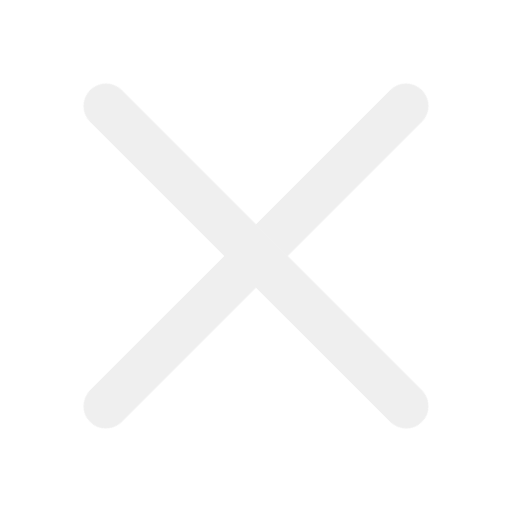
t = 0.00 s
t = 1.00 s: frame unchanged from t = 0.00 s, image omitted
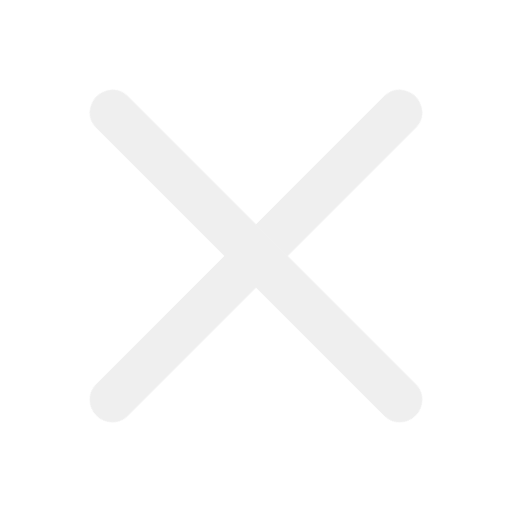
t = 1.08 s
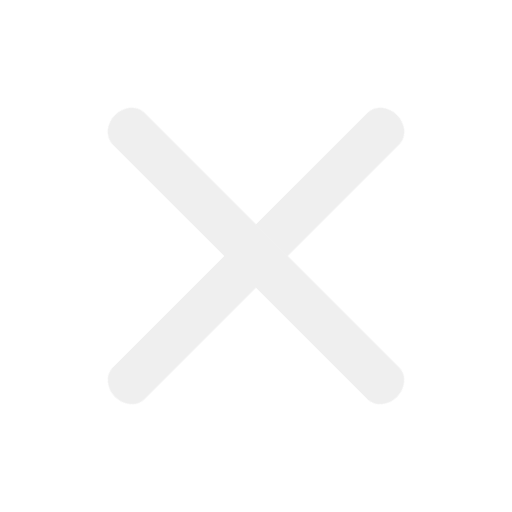
t = 1.17 s
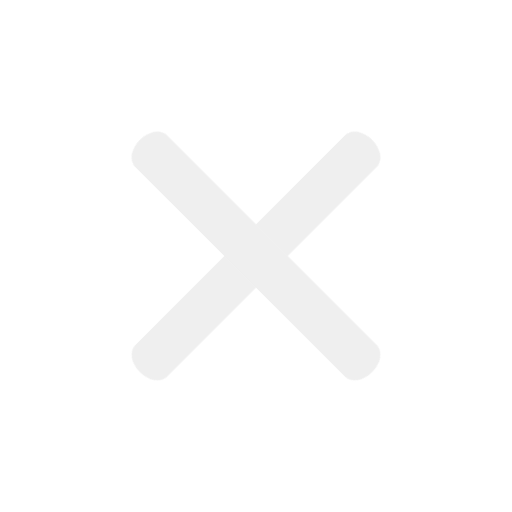
t = 1.33 s
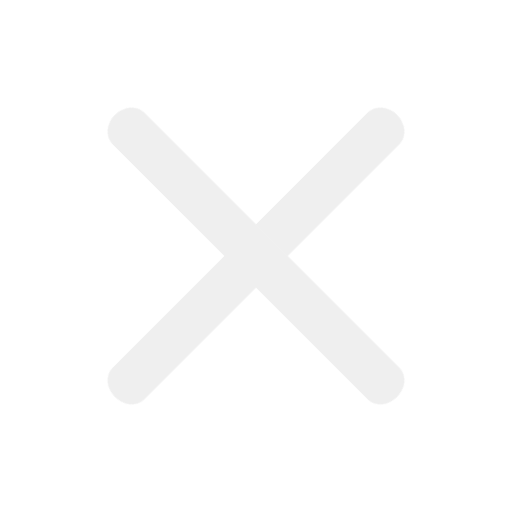
t = 1.67 s

The animated SVG that drew these frames (rendered in a browser with its animation timeline set to each time). Animation: 2 CSS @keyframes rules; one cycle of 2.00 s, repeats indefinitely.

<svg xmlns="http://www.w3.org/2000/svg" xmlns:xlink="http://www.w3.org/1999/xlink" width="100%" height="100%" viewBox="0 0 48 48"><style>@keyframes a0_t{0%{transform:translate(24px,24px) rotate(45deg) scale(1,1) translate(-2.1px,-22px);animation-timing-function:cubic-bezier(.42,0,.58,1)}33.3333%{transform:translate(24px,24px) rotate(45deg) scale(1,.7) translate(-2.1px,-22px);animation-timing-function:cubic-bezier(.42,0,.58,1)}}@keyframes a1_t{0%{transform:translate(24px,24px) rotate(-45deg) scale(1,1) translate(-2.1px,-22px);animation-timing-function:cubic-bezier(.42,0,.58,1)}33.3333%{transform:translate(24px,24px) rotate(-45deg) scale(1,.7) translate(-2.1px,-22px);animation-timing-function:cubic-bezier(.42,0,.58,1)}}</style><title>stat48_navigation_cross</title><rect width="4.2" height="44" fill="#efefef" stroke="none" stroke-linecap="butt" rx="2.1" transform="translate(24,24) rotate(45) translate(-2.1,-22)" style="animation:a0_t 1s linear infinite both"/><rect width="4.2" height="44" fill="#efefef" stroke="none" stroke-linecap="butt" rx="2.1" transform="translate(24,24) rotate(-45) translate(-2.1,-22)" style="animation:a1_t 1s linear infinite both"/></svg>
